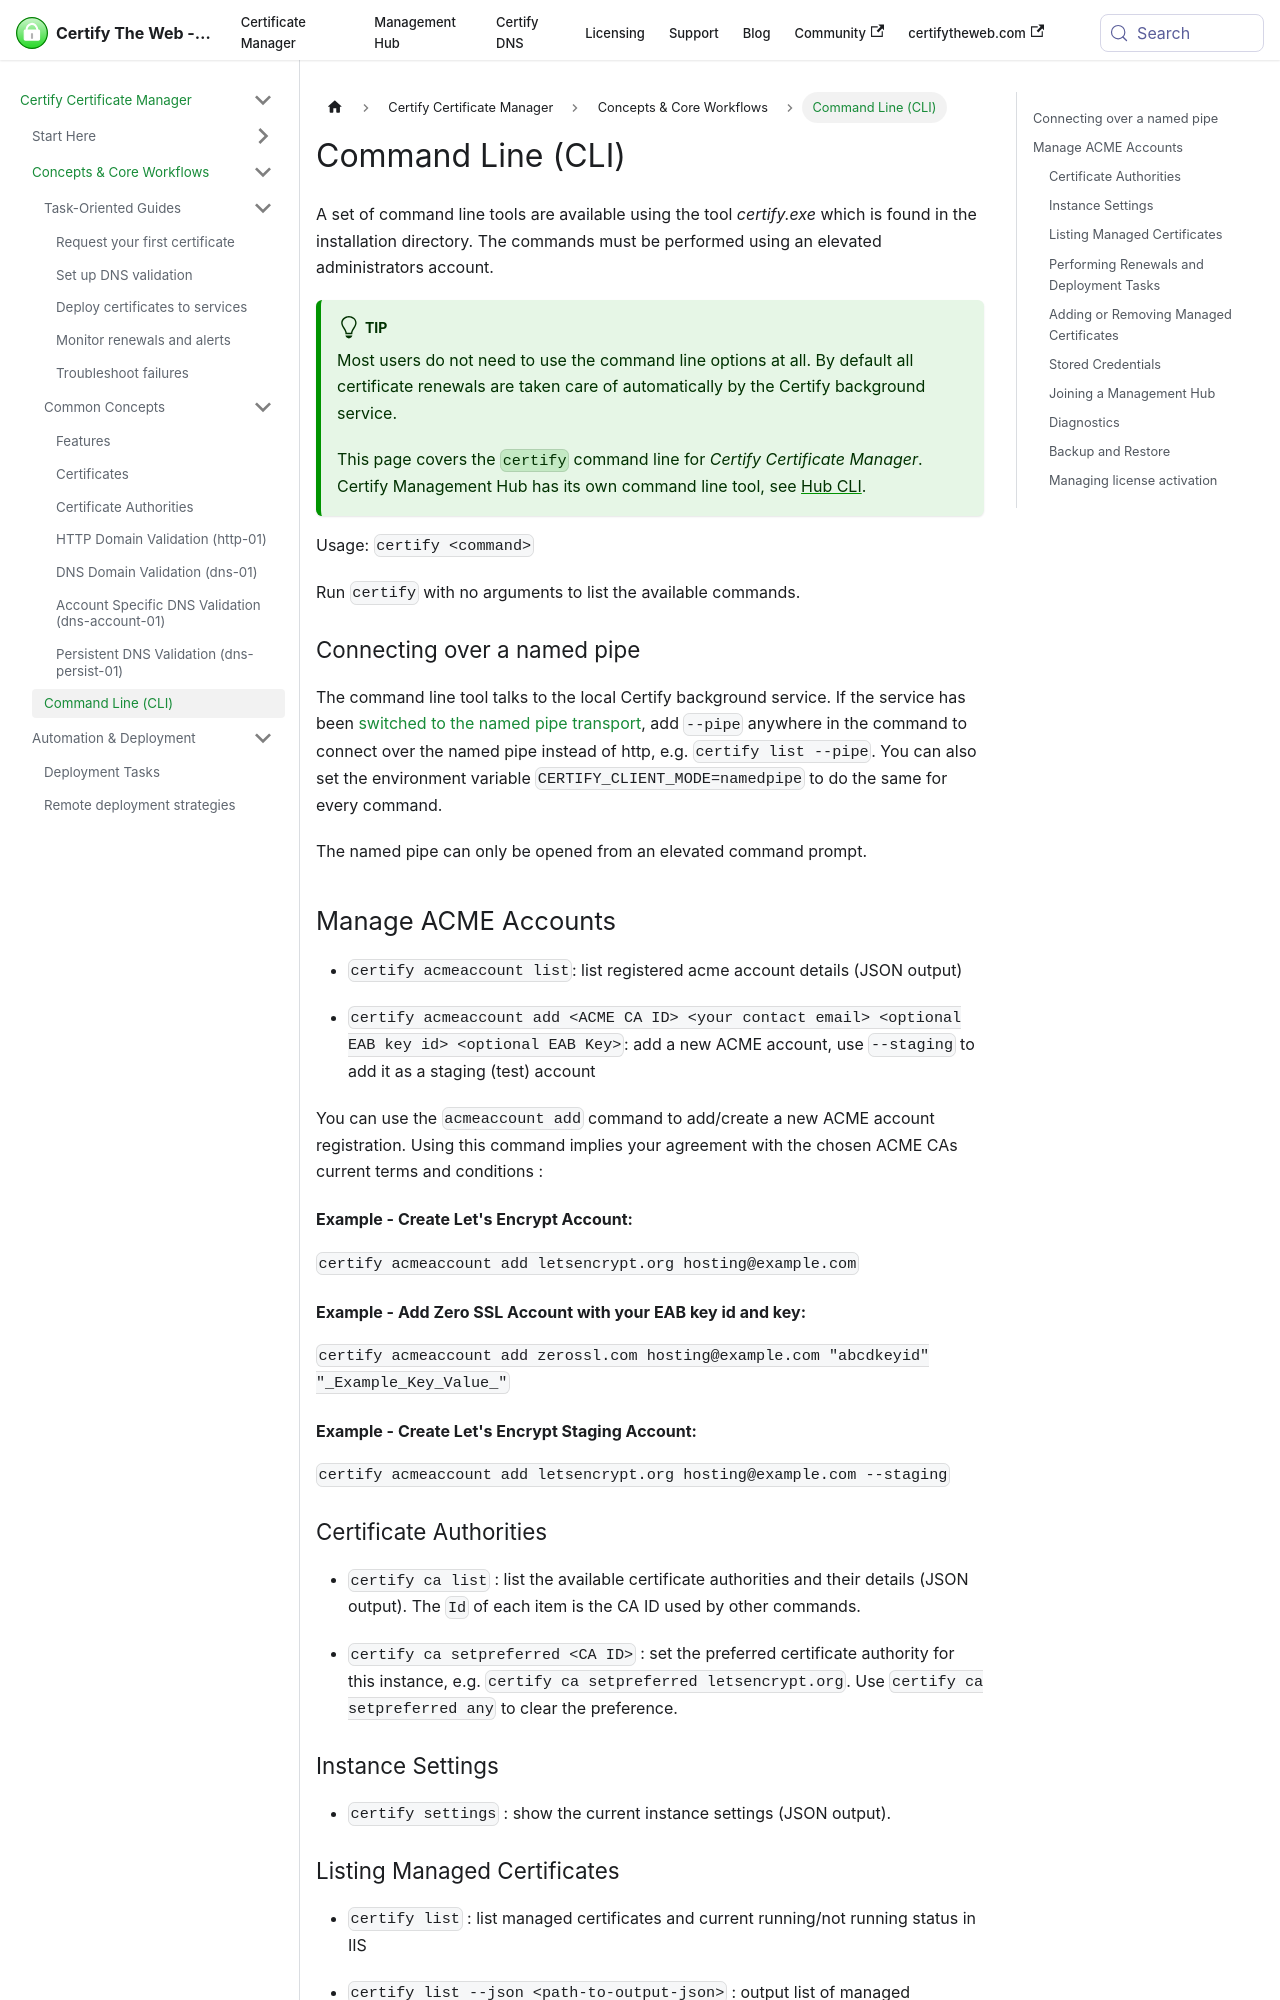

repository: webprofusion/certify-docs · page: docs/commandline/index.html · generator: docusaurus

---
id: commandline
title: Command Line (CLI)
---

A set of command line tools are available using the tool _certify.exe_ which is found in the installation directory. The commands must be performed using an elevated administrators account.


:::tip
Most users do not need to use the command line options at all. By default all certificate renewals are taken care of automatically by the Certify background service.

This page covers the `certify` command line for *Certify Certificate Manager*. Certify Management Hub has its own command line tool, see [Hub CLI](hub/guides/hub-cli.md).
:::

Usage: `certify <command>`

Run `certify` with no arguments to list the available commands.

### Connecting over a named pipe

The command line tool talks to the local Certify background service. If the service has been [switched to the named pipe transport](backgroundservice.md#switching-the-service-transport-http-or-named-pipe), add `--pipe` anywhere in the command to connect over the named pipe instead of http, e.g. `certify list --pipe`. You can also set the environment variable `CERTIFY_CLIENT_MODE=namedpipe` to do the same for every command.

The named pipe can only be opened from an elevated command prompt.

## Manage ACME Accounts

- `certify acmeaccount list`: list registered acme account details (JSON output)

- `certify acmeaccount add <ACME CA ID> <your contact email> <optional EAB key id> <optional EAB Key>`: add a new ACME account, use `--staging` to add it as a staging (test) account

You can use the `acmeaccount add` command to add/create a new ACME account registration. Using this command implies your agreement with the chosen ACME CAs current terms and conditions :

#### Example - Create Let's Encrypt Account:

`certify acmeaccount add letsencrypt.org hosting@example.com`

#### Example - Add Zero SSL Account with your EAB key id and key:

`certify acmeaccount add zerossl.com hosting@example.com "abcdkeyid" "_Example_Key_Value_"`

#### Example - Create Let's Encrypt Staging Account:

`certify acmeaccount add letsencrypt.org hosting@example.com --staging`

### Certificate Authorities

- `certify ca list` : list the available certificate authorities and their details (JSON output). The `Id` of each item is the CA ID used by other commands.

- `certify ca setpreferred <CA ID>` : set the preferred certificate authority for this instance, e.g. `certify ca setpreferred letsencrypt.org`. Use `certify ca setpreferred any` to clear the preference.

### Instance Settings

- `certify settings` : show the current instance settings (JSON output).

### Listing Managed Certificates

- `certify list` : list managed certificates and current running/not running status in IIS

- `certify list --json <path-to-output-json>` : output list of managed certificates as JSON to a given file path.
